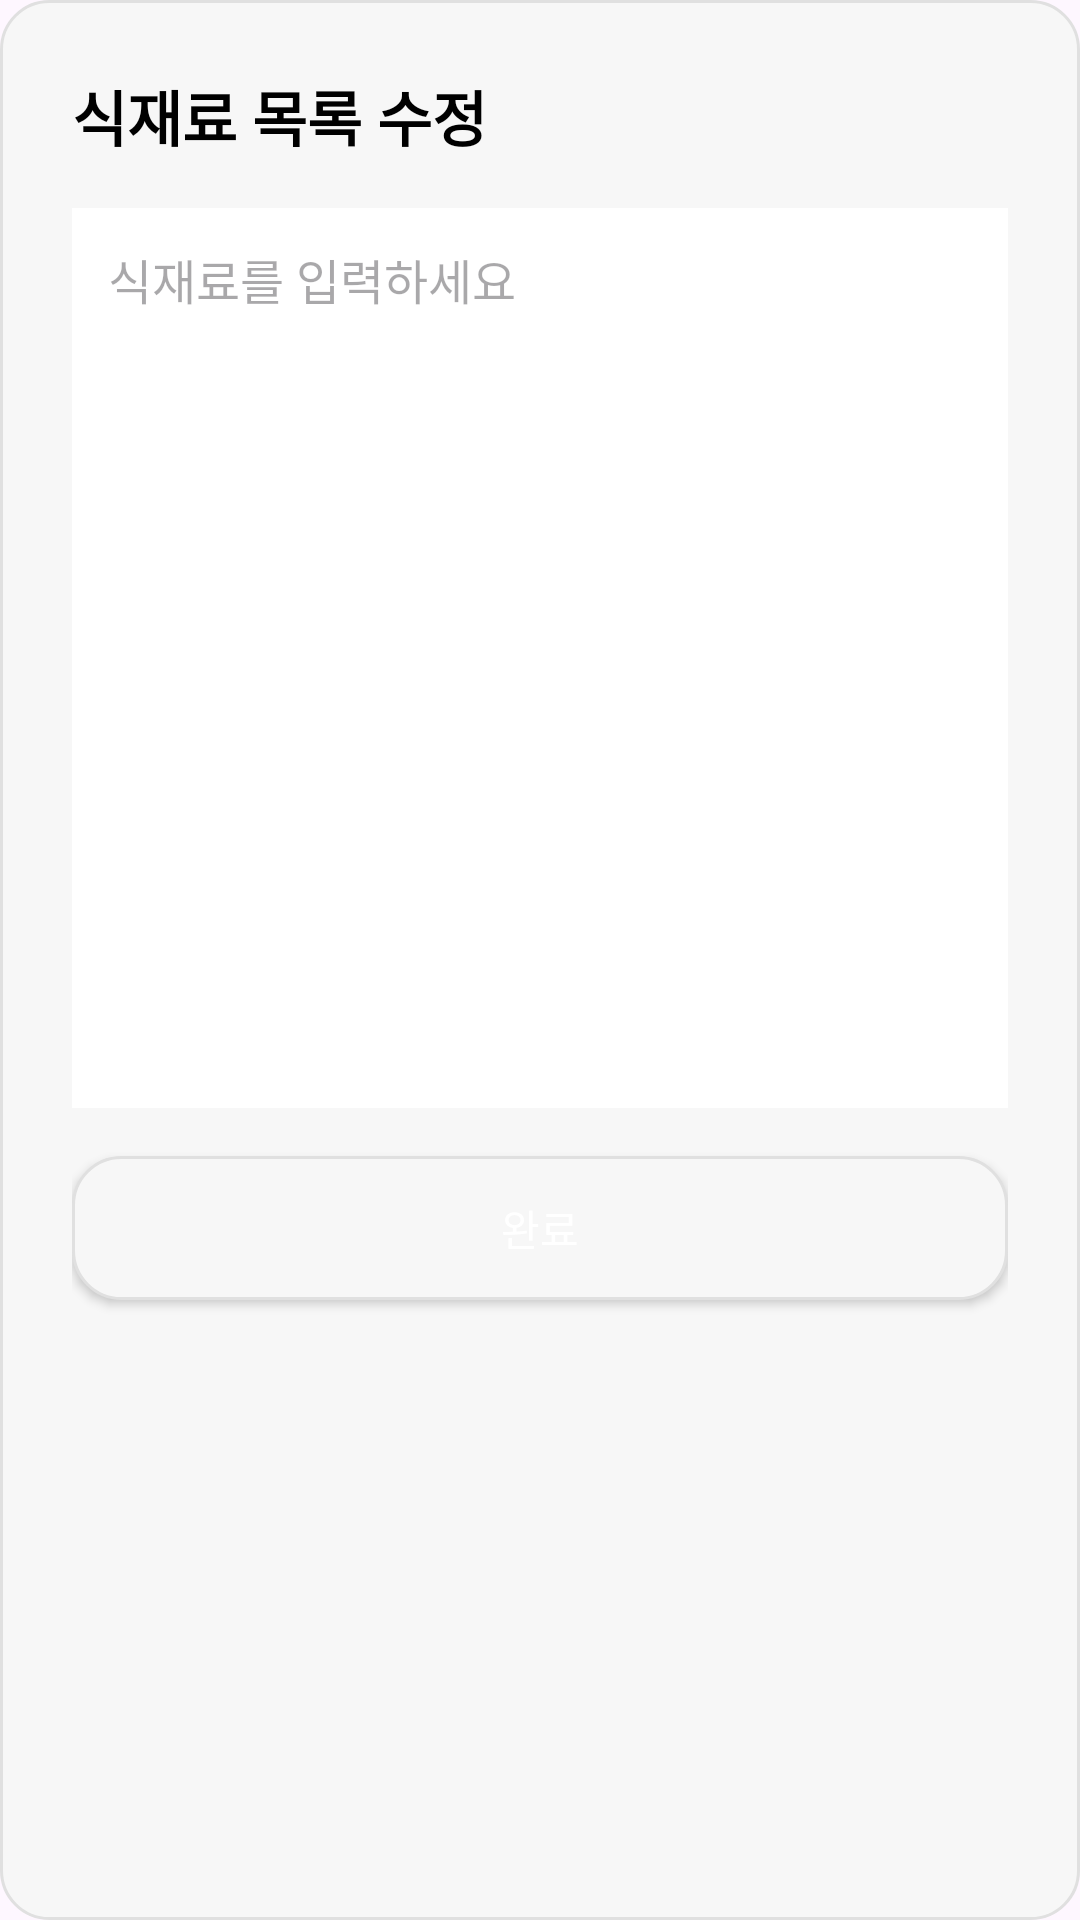

Write the Android layout XML for this screen, with the resource values it uses.
<!-- AndroidManifest.xml: application theme Theme.Makefoods -->
<!-- res/layout/bottom_sheet_edit_result.xml -->
<?xml version="1.0" encoding="utf-8"?>
<LinearLayout
    xmlns:android="http://schemas.android.com/apk/res/android"
    android:layout_width="match_parent"
    android:layout_height="wrap_content"
    android:orientation="vertical"
    android:padding="24dp"
    android:background="@drawable/rounded_button_bg">


    <TextView
        android:layout_width="wrap_content"
        android:layout_height="wrap_content"
        android:text="식재료 목록 수정"
        android:textSize="20sp"
        android:textStyle="bold"
        android:textColor="@color/black"
        android:layout_marginBottom="16dp" />


    <EditText
        android:id="@+id/etEditResult"
        android:layout_width="match_parent"
        android:layout_height="300dp"
        android:hint="식재료를 입력하세요"
        android:gravity="top|start"
        android:padding="12dp"
        android:background="@android:color/white"
        android:textSize="16sp"
        android:inputType="textMultiLine"
        android:scrollbars="vertical" />


    <Button
        android:id="@+id/btnComplete"
        android:layout_width="match_parent"
        android:layout_height="wrap_content"
        android:text="완료"
        android:textColor="@color/white"
        android:background="@drawable/rounded_button_bg"
        android:layout_marginTop="16dp" />

</LinearLayout>
<!-- resources referenced by this layout -->
<resources>
  <color name="black">#FF000000</color>
  <color name="white">#FFFFFFFF</color>
  <!-- drawable rounded_button_bg (drawable) -->
  <shape xmlns:android="http://schemas.android.com/apk/res/android"
      android:shape="rectangle">
      <solid android:color="#F7F7F7" />
      <corners android:radius="16dp" />
      <stroke android:width="1dp" android:color="#E0E0E0" />
  </shape>
  <style name="Theme.Makefoods" parent="Base.Theme.Makefoods" />
  <style name="Base.Theme.Makefoods" parent="Theme.Material3.DayNight.NoActionBar">
          
          
      </style>
</resources>
